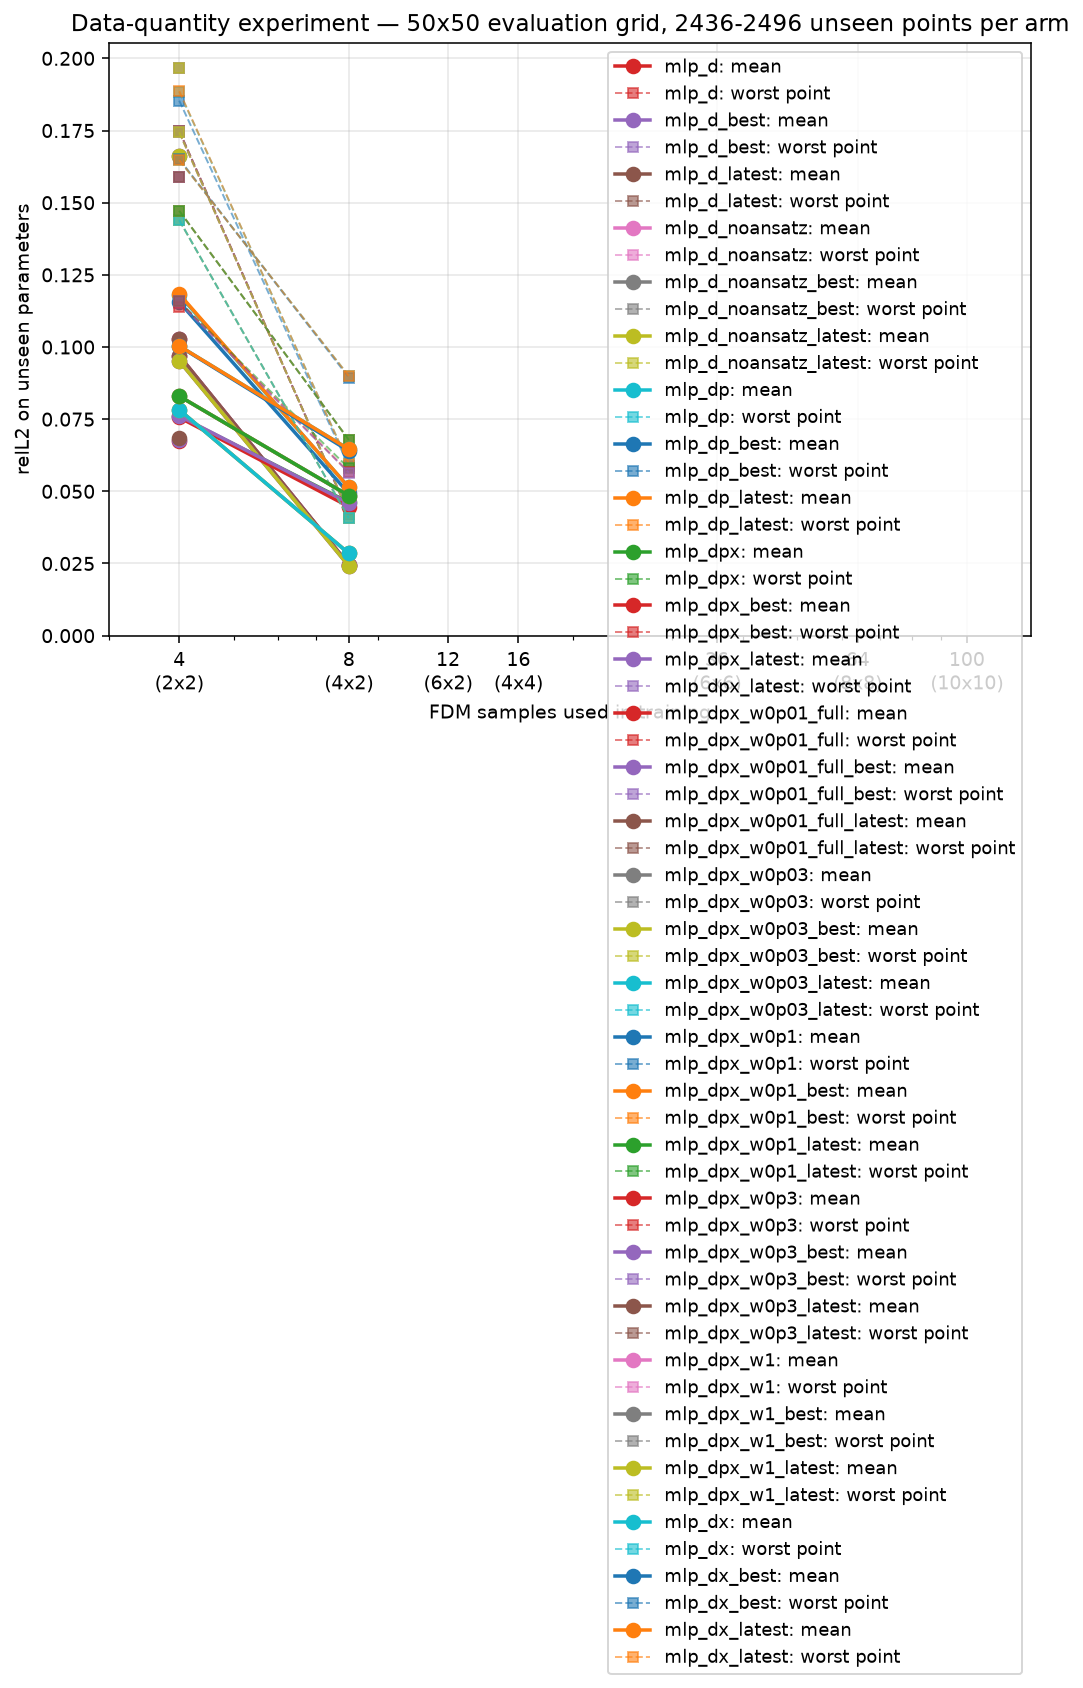

The file beside this chart, header and first rows:
n, samples, grid, arch, n_unseen, unseen_mean, unseen_median, unseen_max, seen_mean, stale
4, 4, 2x2, mlp_d, 2496, 0.097, 0.1028, 0.1749, 0.001944, False
4, 4, 2x2, mlp_d_best, 2496, 0.097, 0.1028, 0.1749, 0.00193, False
4, 4, 2x2, mlp_d_latest, 2496, 0.097, 0.1028, 0.1749, 0.00193, False
4, 4, 2x2, mlp_d_noansatz, 2496, 0.09518, 0.1006, 0.1744, 0.002123, False
4, 4, 2x2, mlp_d_noansatz_best, 2496, 0.09518, 0.1006, 0.1744, 0.002138, False
4, 4, 2x2, mlp_d_noansatz_latest, 2496, 0.09518, 0.1006, 0.1744, 0.002138, False
4, 4, 2x2, mlp_dp, 2496, 0.118, 0.1233, 0.1885, 0.03927, False
4, 4, 2x2, mlp_dp_best, 2496, 0.1156, 0.1212, 0.1854, 0.03578, False
4, 4, 2x2, mlp_dp_latest, 2496, 0.1183, 0.1234, 0.1886, 0.03935, False
4, 4, 2x2, mlp_dpx, 2496, 0.07594, 0.07727, 0.1157, 0.04258, False
4, 4, 2x2, mlp_dpx_best, 2496, 0.0756, 0.07723, 0.1157, 0.04042, False
4, 4, 2x2, mlp_dpx_latest, 2496, 0.07616, 0.07682, 0.1153, 0.04551, False
4, 4, 2x2, mlp_dpx_w0p01_full, 2496, 0.06733, 0.07162, 0.1139, 0.004848, False
4, 4, 2x2, mlp_dpx_w0p01_full_best, 2496, 0.06784, 0.07217, 0.1159, 0.004646, False
4, 4, 2x2, mlp_dpx_w0p01_full_latest, 2496, 0.06839, 0.07267, 0.1161, 0.005285, False
4, 4, 2x2, mlp_dpx_w0p03, 2496, 0.07825, 0.08313, 0.144, 0.01773, False
4, 4, 2x2, mlp_dpx_w0p03_best, 2496, 0.07825, 0.08313, 0.144, 0.01773, False
4, 4, 2x2, mlp_dpx_w0p03_latest, 2496, 0.07825, 0.08313, 0.144, 0.01773, False
4, 4, 2x2, mlp_dpx_w0p1, 2496, 0.08298, 0.08685, 0.1472, 0.03849, False
4, 4, 2x2, mlp_dpx_w0p1_best, 2496, 0.08298, 0.08685, 0.1472, 0.03849, False
4, 4, 2x2, mlp_dpx_w0p1_latest, 2496, 0.08298, 0.08685, 0.1472, 0.03849, False
4, 4, 2x2, mlp_dpx_w0p3, 2496, 0.1027, 0.1066, 0.159, 0.06741, False
4, 4, 2x2, mlp_dpx_w0p3_best, 2496, 0.1027, 0.1066, 0.159, 0.06741, False
4, 4, 2x2, mlp_dpx_w0p3_latest, 2496, 0.1027, 0.1066, 0.159, 0.06741, False
4, 4, 2x2, mlp_dpx_w1, 2496, 0.1663, 0.1724, 0.1968, 0.1506, False
4, 4, 2x2, mlp_dpx_w1_best, 2496, 0.1663, 0.1724, 0.1968, 0.1506, False
4, 4, 2x2, mlp_dpx_w1_latest, 2496, 0.1663, 0.1724, 0.1968, 0.1506, False
4, 4, 2x2, mlp_dx, 2496, 0.1004, 0.1055, 0.1648, 0.04953, False
4, 4, 2x2, mlp_dx_best, 2496, 0.1003, 0.1055, 0.1651, 0.04933, False
4, 4, 2x2, mlp_dx_latest, 2496, 0.1004, 0.1055, 0.1648, 0.04953, False
4x2, 8, 4x2, mlp_d, 2496, 0.02458, 0.02541, 0.04224, 0.002424, False
4x2, 8, 4x2, mlp_d_best, 2496, 0.02458, 0.02541, 0.04222, 0.002424, False
4x2, 8, 4x2, mlp_d_latest, 2496, 0.02458, 0.02541, 0.04222, 0.002424, False
4x2, 8, 4x2, mlp_d_noansatz, 2496, 0.02415, 0.0239, 0.04249, 0.002653, False
4x2, 8, 4x2, mlp_d_noansatz_best, 2496, 0.02416, 0.02388, 0.04249, 0.002637, False
4x2, 8, 4x2, mlp_d_noansatz_latest, 2496, 0.02416, 0.02388, 0.04249, 0.002637, False
4x2, 8, 4x2, mlp_dp, 2496, 0.05136, 0.05212, 0.05964, 0.04108, False
4x2, 8, 4x2, mlp_dp_best, 2496, 0.04926, 0.04961, 0.05883, 0.03947, False
4x2, 8, 4x2, mlp_dp_latest, 2496, 0.05136, 0.05222, 0.05958, 0.04078, False
4x2, 8, 4x2, mlp_dpx, 2496, 0.04616, 0.04641, 0.05798, 0.04658, False
4x2, 8, 4x2, mlp_dpx_best, 2496, 0.0447, 0.04481, 0.05659, 0.04389, False
4x2, 8, 4x2, mlp_dpx_latest, 2496, 0.04594, 0.04591, 0.0565, 0.04662, False
4x2, 8, 4x2, mlp_dpx_w0, 2496, 0.02411, 0.02501, 0.04169, 0.004101, True
4x2, 8, 4x2, mlp_dpx_w0_best, 2496, 0.02411, 0.02501, 0.04169, 0.004101, True
4x2, 8, 4x2, mlp_dpx_w0_latest, 2496, 0.02411, 0.02501, 0.04169, 0.004101, True
4x2, 8, 4x2, mlp_dpx_w0p003, 2496, 0.02035, 0.021, 0.03176, 0.007323, True
4x2, 8, 4x2, mlp_dpx_w0p003_best, 2496, 0.02035, 0.021, 0.03176, 0.007323, True
4x2, 8, 4x2, mlp_dpx_w0p003_latest, 2496, 0.02035, 0.021, 0.03176, 0.007323, True
4x2, 8, 4x2, mlp_dpx_w0p01, 2496, 0.02142, 0.02204, 0.03169, 0.01099, True
4x2, 8, 4x2, mlp_dpx_w0p01_best, 2496, 0.02142, 0.02204, 0.03169, 0.01099, True
4x2, 8, 4x2, mlp_dpx_w0p01_latest, 2496, 0.02142, 0.02204, 0.03169, 0.01099, True
4x2, 8, 4x2, mlp_dpx_w0p03, 2496, 0.02848, 0.02746, 0.0407, 0.02423, False
4x2, 8, 4x2, mlp_dpx_w0p03_best, 2496, 0.02848, 0.02746, 0.0407, 0.02423, False
4x2, 8, 4x2, mlp_dpx_w0p03_latest, 2496, 0.02848, 0.02746, 0.0407, 0.02423, False
4x2, 8, 4x2, mlp_dpx_w0p1, 2496, 0.0485, 0.04814, 0.06782, 0.05517, False
4x2, 8, 4x2, mlp_dpx_w0p1_best, 2496, 0.0485, 0.04814, 0.06782, 0.05517, False
4x2, 8, 4x2, mlp_dpx_w0p1_latest, 2496, 0.0485, 0.04814, 0.06782, 0.05517, False
4x2, 8, 4x2, mlp_dx, 2496, 0.06459, 0.06547, 0.08996, 0.06102, False
4x2, 8, 4x2, mlp_dx_best, 2496, 0.06399, 0.0649, 0.08942, 0.0608, False
4x2, 8, 4x2, mlp_dx_latest, 2496, 0.06459, 0.06547, 0.08996, 0.06102, False
... 11 more rows
